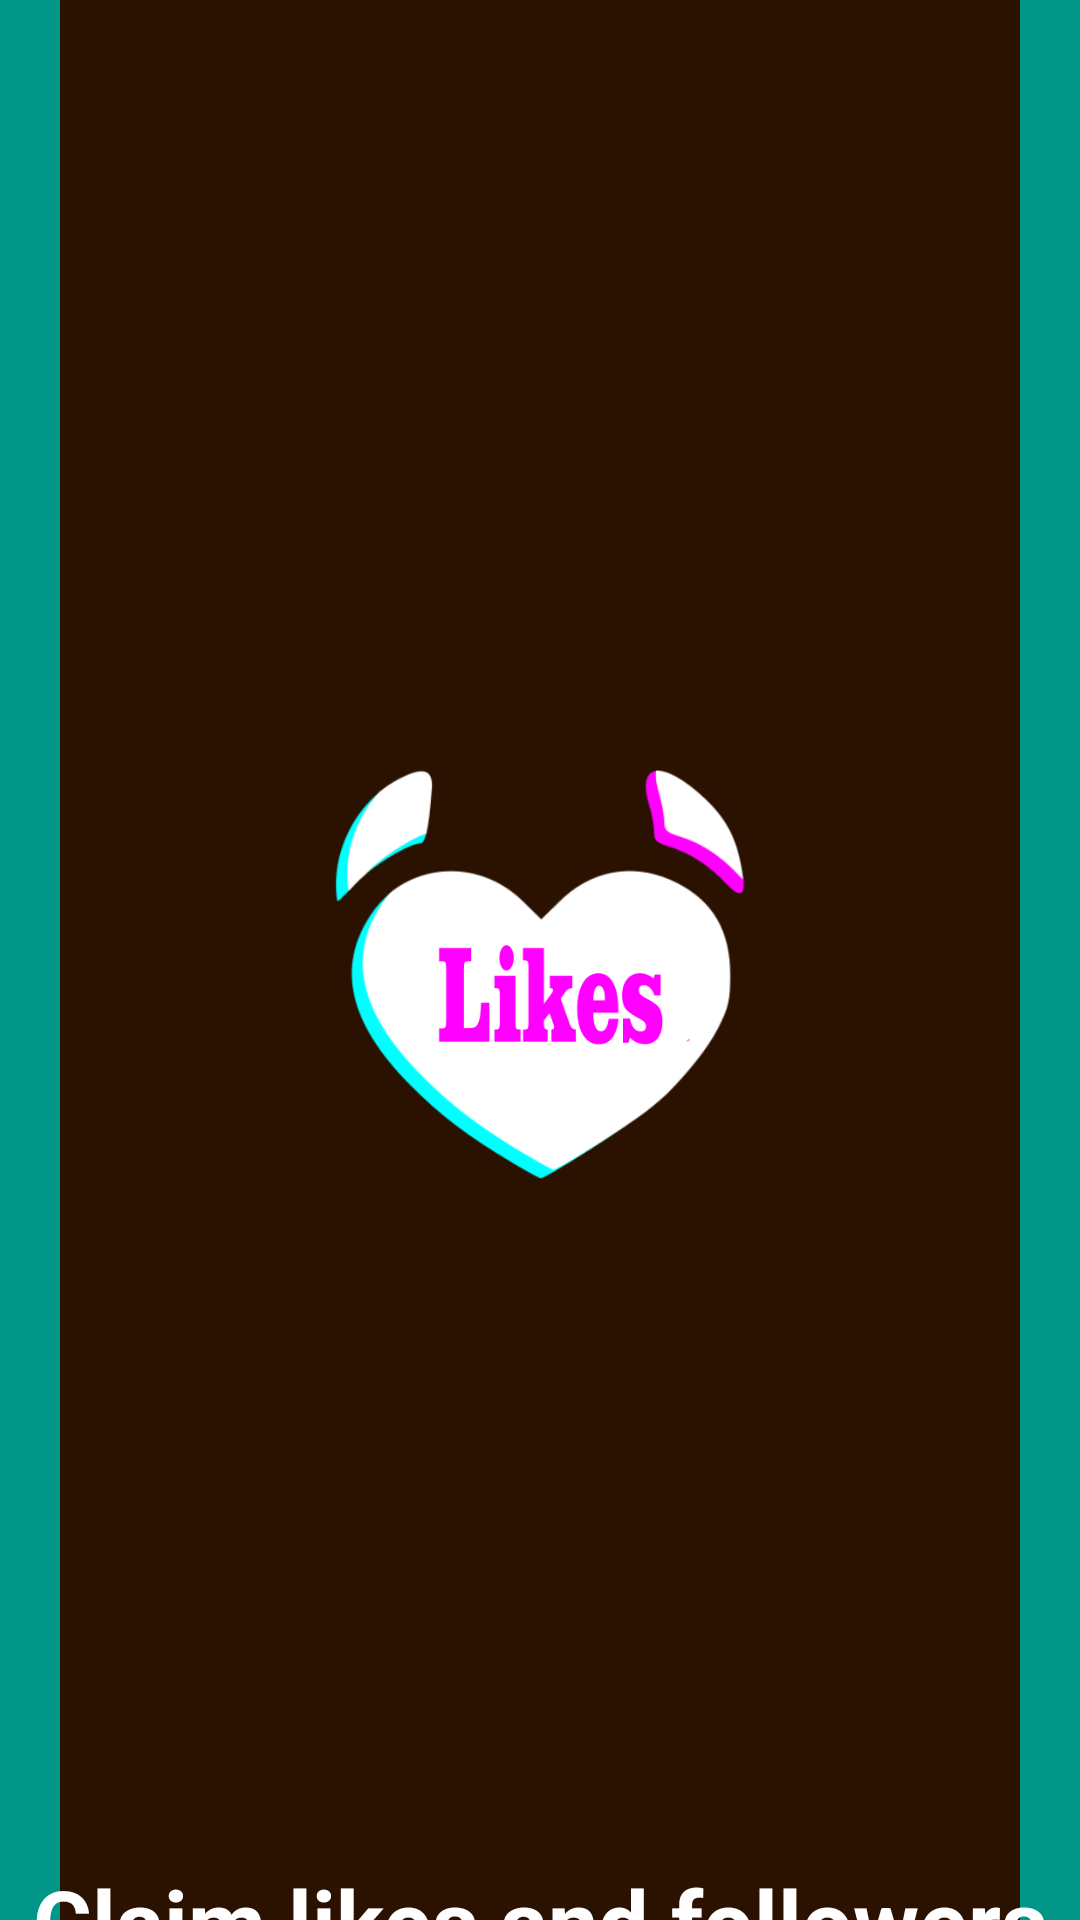

Produce the Android XML layout that renders to this screen, including the resource entries it uses.
<!-- AndroidManifest.xml: application theme Theme.Tikfollow -->
<!-- res/layout/activity_splash.xml -->
<?xml version="1.0" encoding="utf-8"?>
<androidx.constraintlayout.widget.ConstraintLayout xmlns:android="http://schemas.android.com/apk/res/android"
    xmlns:app="http://schemas.android.com/apk/res-auto"
    xmlns:tools="http://schemas.android.com/tools"
    android:id="@+id/relativeLayout"
    android:layout_width="match_parent"
    android:layout_height="match_parent"
    android:background="#009688"
    tools:context=".splash">

    <ImageView
        android:id="@+id/imageView6"
        android:layout_width="wrap_content"
        android:layout_height="wrap_content"
        android:contentDescription="@string/a"
        app:layout_constraintBottom_toBottomOf="parent"
        app:layout_constraintEnd_toEndOf="parent"
        app:layout_constraintHorizontal_bias="0.498"
        app:layout_constraintStart_toStartOf="parent"
        app:layout_constraintTop_toTopOf="parent"
        app:layout_constraintVertical_bias="0.454"
        app:srcCompat="@drawable/splash" />

    <TextView
        android:id="@+id/textView3"
        android:layout_width="match_parent"
        android:layout_height="wrap_content"
        android:layout_marginTop="271dp"
        android:text="@string/splash"
        android:textAlignment="center"
        android:textColor="#FFFFFF"
        android:textSize="30sp"
        android:textStyle="bold"
        app:layout_constraintBottom_toBottomOf="parent"
        app:layout_constraintEnd_toEndOf="parent"
        app:layout_constraintStart_toStartOf="parent"
        app:layout_constraintTop_toBottomOf="@+id/imageView6" />
</androidx.constraintlayout.widget.ConstraintLayout>
<!-- resources referenced by this layout -->
<resources>
  <!-- drawable splash: png bitmap (drawable, 53847 bytes) -->
  <string name="a">t</string>
  <string name="splash">Claim likes and followers</string>
  <style name="Theme.Tikfollow" parent="Theme.MaterialComponents.DayNight.NoActionBar">
          
          <item name="colorPrimary">#8BC34A</item>
          <item name="colorPrimaryVariant">#8BC34A</item>
          <item name="colorOnPrimary">@color/white</item>
          
          <item name="colorSecondary">@color/teal_200</item>
          <item name="colorSecondaryVariant">@color/teal_700</item>
          <item name="colorOnSecondary">#8BC34A</item>
          
          <item name="android:statusBarColor">?attr/colorPrimaryVariant</item>
          
      </style>
  <!-- not gathered from this repository: default colours our renderer supplied (Android Studio template values) -->
  <color name="teal_200">#FF03DAC5</color>
  <color name="teal_700">#FF018786</color>
  <color name="white">#FFFFFFFF</color>
</resources>
